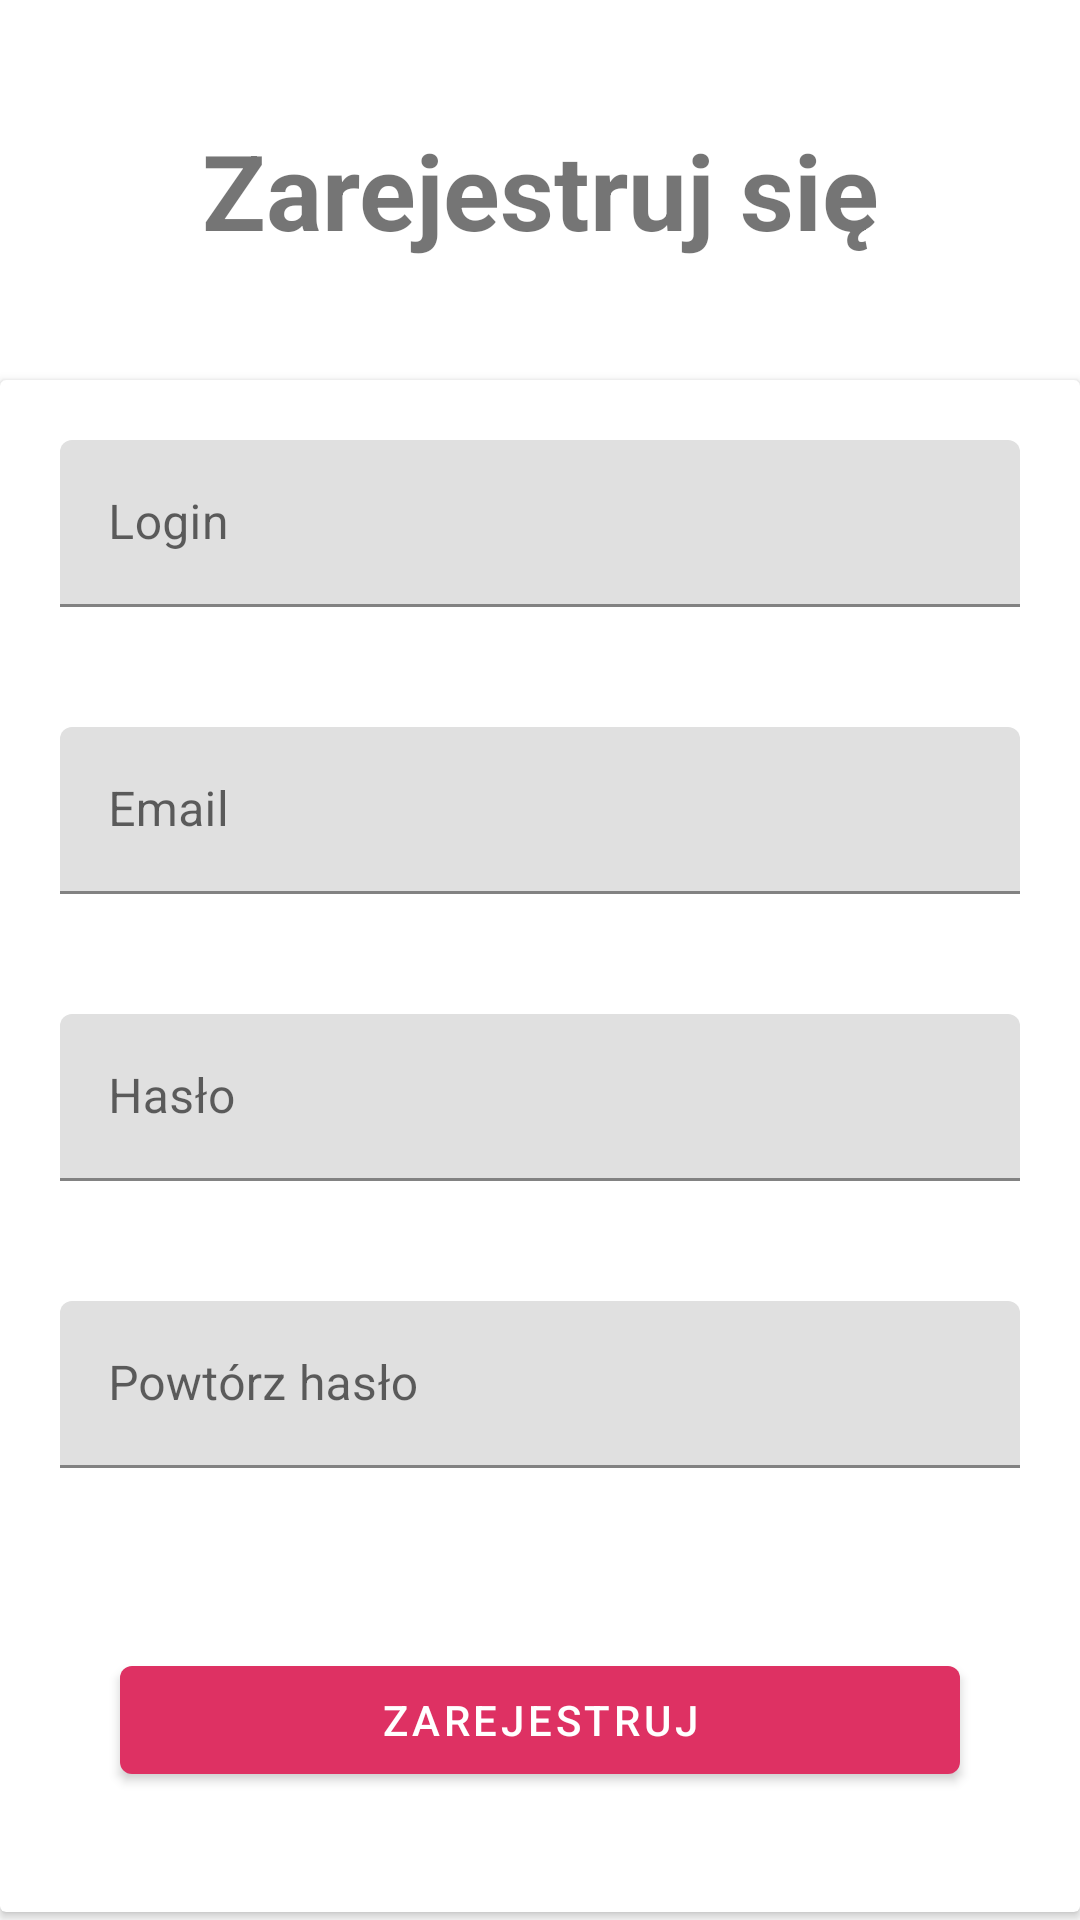

The Android layout XML behind this screen, and the referenced resources:
<!-- AndroidManifest.xml: application theme Theme.StretchYOURBody -->
<!-- res/layout/fragment_sign_up.xml -->
<?xml version="1.0" encoding="utf-8"?>
<androidx.constraintlayout.widget.ConstraintLayout xmlns:android="http://schemas.android.com/apk/res/android"
    xmlns:app="http://schemas.android.com/apk/res-auto"
    xmlns:tools="http://schemas.android.com/tools"
    android:layout_width="match_parent"
    android:layout_height="match_parent">

    <LinearLayout
        android:layout_width="match_parent"
        android:layout_height="match_parent"
        android:orientation="vertical">

        <TextView
            android:id="@+id/signUpTitle"
            android:layout_width="match_parent"
            android:layout_height="wrap_content"
            android:text="Zarejestruj się"
            android:textSize = "35dp"
            android:textStyle = "bold"
            android:gravity="center"
            android:layout_margin="40dp"

            />

        <androidx.cardview.widget.CardView
            android:layout_width="match_parent"
            android:layout_height="wrap_content">

            <LinearLayout
                android:layout_width="match_parent"
                android:layout_height="match_parent"
                android:orientation="vertical">

                <com.google.android.material.textfield.TextInputLayout
                    android:layout_width="match_parent"
                    android:layout_height="match_parent"
                    android:id="@+id/username"
                    android:padding="20dp">

                    <com.google.android.material.textfield.TextInputEditText
                        android:layout_width="match_parent"
                        android:layout_height="wrap_content"
                        android:hint="Login"
                        />
                </com.google.android.material.textfield.TextInputLayout>

                <com.google.android.material.textfield.TextInputLayout
                    android:layout_width="match_parent"
                    android:layout_height="match_parent"
                    android:padding="20dp"
                    android:id="@+id/email"
                    >

                    <com.google.android.material.textfield.TextInputEditText
                        android:layout_width="match_parent"
                        android:layout_height="wrap_content"

                        android:hint="Email" />

                </com.google.android.material.textfield.TextInputLayout>



                <com.google.android.material.textfield.TextInputLayout
                    android:layout_width="match_parent"
                    android:layout_height="match_parent"
                    android:padding="20dp"
                    android:id="@+id/password"
                    >

                    <com.google.android.material.textfield.TextInputEditText
                        android:layout_width="match_parent"
                        android:layout_height="wrap_content"

                        android:hint="Hasło" />

                </com.google.android.material.textfield.TextInputLayout>

                <com.google.android.material.textfield.TextInputLayout
                    android:layout_width="match_parent"
                    android:layout_height="match_parent"
                    android:padding="20dp"
                    android:id="@+id/password2"
                    >

                    <com.google.android.material.textfield.TextInputEditText
                        android:layout_width="match_parent"
                        android:layout_height="wrap_content"

                        android:hint="Powtórz hasło" />

                </com.google.android.material.textfield.TextInputLayout>



                <Button
                    android:id="@+id/zarejestrujButton"
                    android:layout_width="match_parent"
                    android:layout_height="wrap_content"
                    android:text="Zarejestruj"
                    android:layout_margin = "40dp"
                    />
            </LinearLayout>

        </androidx.cardview.widget.CardView>


    </LinearLayout>

</androidx.constraintlayout.widget.ConstraintLayout>
<!-- resources referenced by this layout -->
<resources>
  <style name="Theme.StretchYOURBody" parent="Theme.MaterialComponents.DayNight.DarkActionBar">
          
          <item name="colorPrimary">@color/main_color</item>
  
          <item name="colorOnPrimary">@color/white</item>
          
          <item name="colorSecondary">@color/secondary_color</item>
  
          <item name="colorOnSecondary">@color/black</item>
          
          <item name="android:statusBarColor" tools:targetApi="l">?attr/colorPrimaryVariant</item>
          
      </style>
  <color name="main_color">#DE3163</color>
  <color name="white">#FFFFFFFF</color>
  <color name="secondary_color">#FFB6C1</color>
  <color name="black">#FF000000</color>
</resources>
